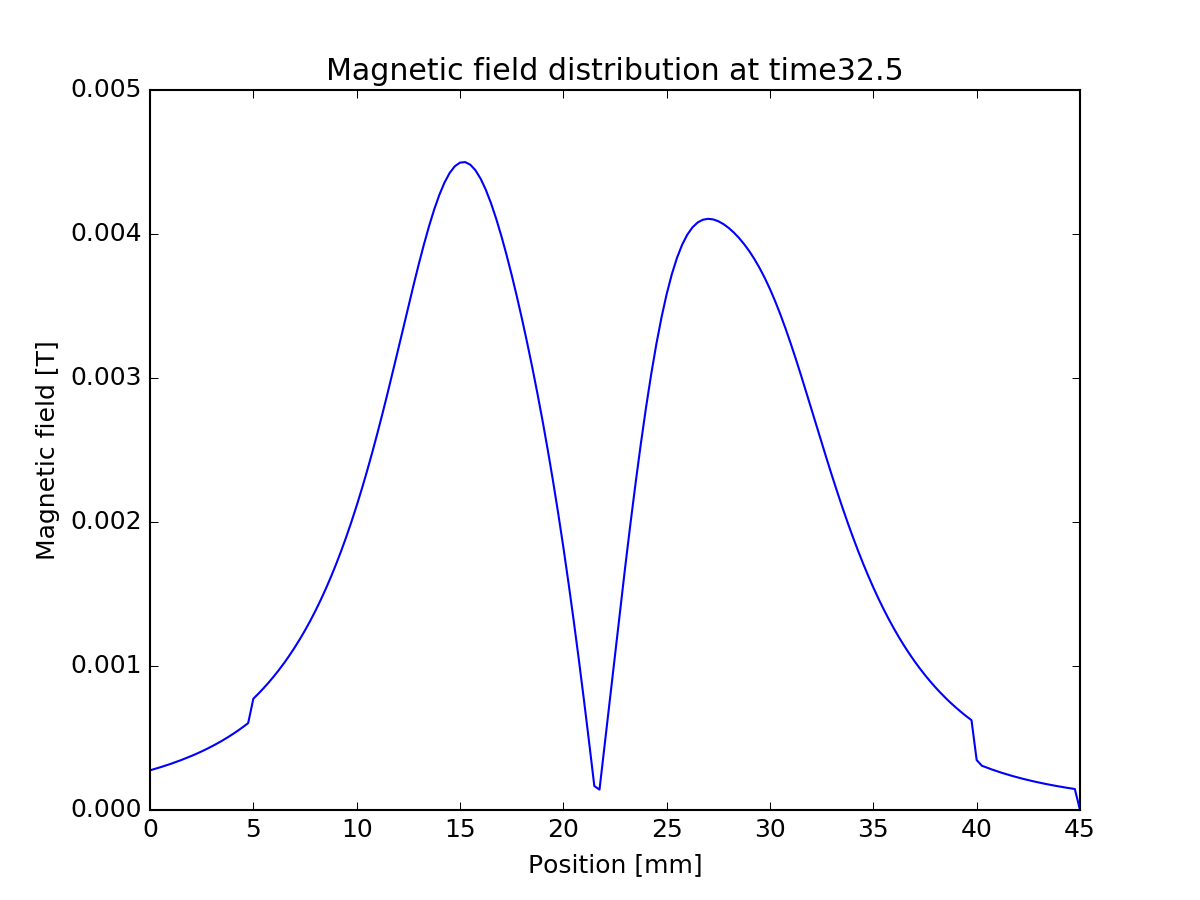

The table this chart was drawn from, first rows:
0, -0.000275612
0.00025, -0.000286
0.0005, -0.0002969
0.00075, -0.0003083
0.001, -0.0003203
0.00125, -0.000333
0.0015, -0.0003463
0.00175, -0.0003603
0.002, -0.000375
0.00225, -0.0003906
0.0025, -0.000407
0.00275, -0.0004243
0.003, -0.0004426
0.00325, -0.0004618
0.0035, -0.0004822
0.00375, -0.0005038
0.004, -0.0005266
0.00425, -0.0005508
0.0045, -0.0005764
0.00475, -0.0006035
0.005, -0.0007727
0.00525, -0.0008085
0.0055, -0.0008465
0.00575, -0.0008867
0.006, -0.0009294
0.00625, -0.0009748
0.0065, -0.001023
0.00675, -0.001074
0.007, -0.001128
0.00725, -0.001186
0.0075, -0.001247
0.00775, -0.001313
0.008, -0.001382
0.00825, -0.001456
0.0085, -0.001534
0.00875, -0.001617
0.009, -0.001705
0.00925, -0.001799
0.0095, -0.001898
0.00975, -0.002003
0.01, -0.002114
0.01025, -0.00223
0.0105, -0.002353
0.01075, -0.002481
0.011, -0.002615
0.01125, -0.002754
0.0115, -0.002897
0.01175, -0.003044
0.012, -0.003194
0.01225, -0.003344
0.0125, -0.003495
0.01275, -0.003644
0.013, -0.003788
0.01325, -0.003925
0.0135, -0.004053
0.01375, -0.00417
0.014, -0.004272
0.01425, -0.004357
0.0145, -0.004424
0.01475, -0.004471
0.015, -0.004496
... 120 more rows
